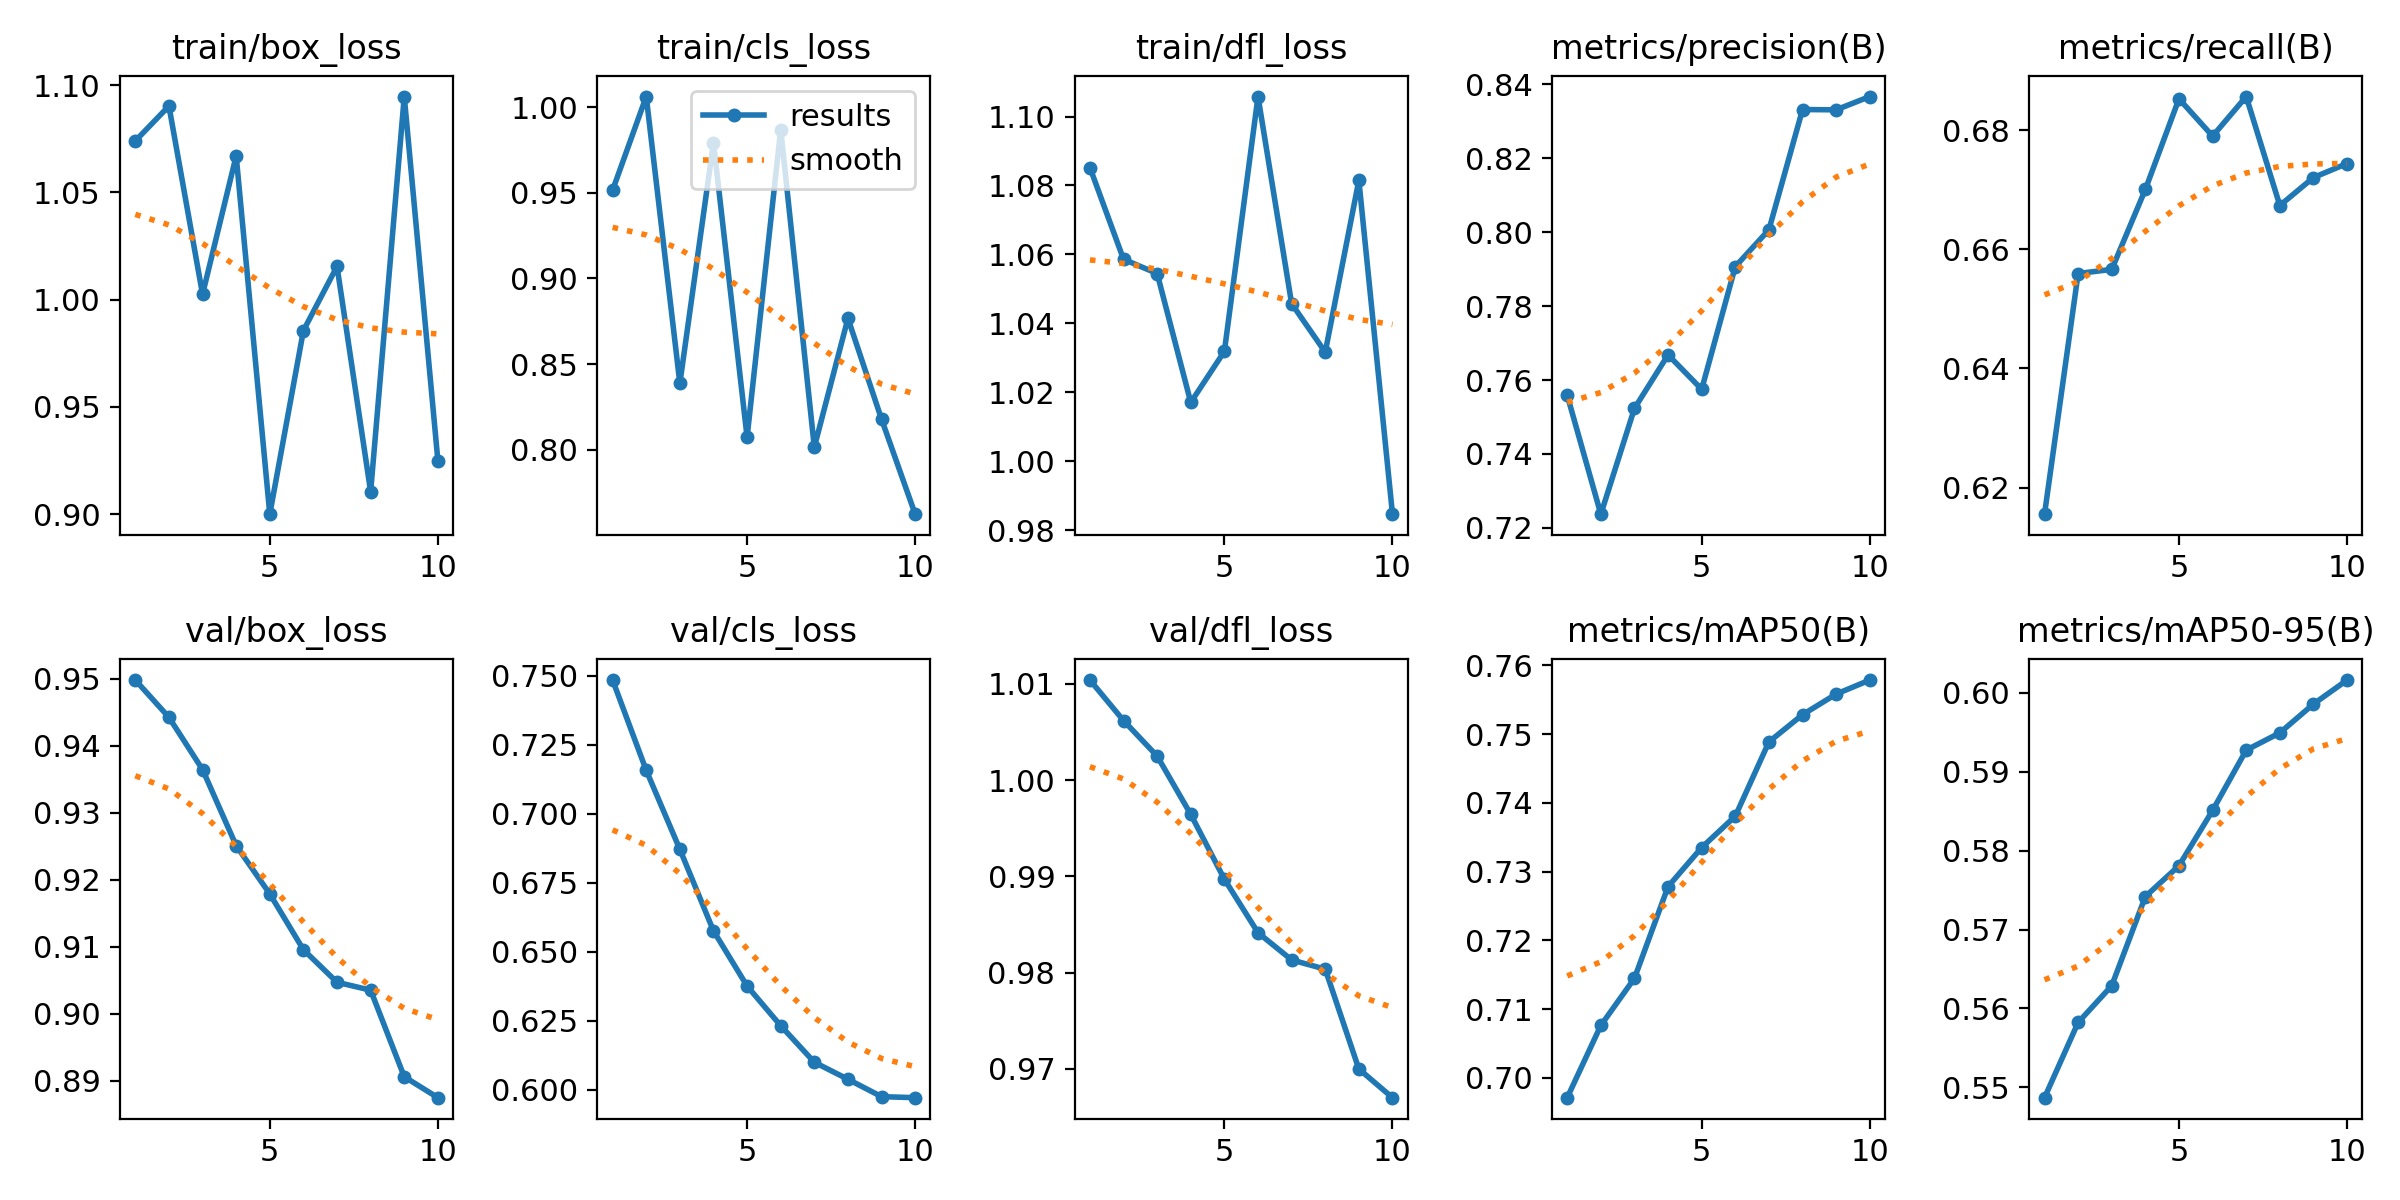

Data behind this chart, as committed beside it:
epoch, time, train/box_loss, train/cls_loss, train/dfl_loss, metrics/precision(B), metrics/recall(B), metrics/mAP50(B), metrics/mAP50-95(B), val/box_loss, val/cls_loss, val/dfl_loss, lr/pg0, lr/pg1, lr/pg2
1, 5.929, 1.074, 0.9515, 1.085, 0.7559, 0.6155, 0.6971, 0.5487, 0.9498, 0.7485, 1.01, 4.76e-06, 4.76e-06, 4.76e-06
2, 7.998, 1.09, 1.006, 1.059, 0.7237, 0.6559, 0.7076, 0.5582, 0.9442, 0.7157, 1.006, 9.64971e-06, 9.64971e-06, 9.64971e-06
3, 9.874, 1.002, 0.8388, 1.054, 0.7523, 0.6566, 0.7145, 0.5629, 0.9364, 0.6872, 1.003, 1.33613e-05, 1.33613e-05, 1.33613e-05
4, 11.8, 1.067, 0.9792, 1.017, 0.7668, 0.67, 0.7278, 0.5742, 0.9251, 0.6576, 0.9964, 1.58948e-05, 1.58948e-05, 1.58948e-05
5, 13.7, 0.9, 0.8074, 1.032, 0.7575, 0.6852, 0.7335, 0.5781, 0.9179, 0.6376, 0.9897, 1.72502e-05, 1.72502e-05, 1.72502e-05
6, 15.67, 0.9856, 0.9869, 1.106, 0.7907, 0.679, 0.7381, 0.5851, 0.9096, 0.6232, 0.9842, 1.74276e-05, 1.74276e-05, 1.74276e-05
7, 17.58, 1.016, 0.8015, 1.046, 0.8007, 0.6856, 0.7489, 0.5927, 0.9047, 0.61, 0.9813, 1.64268e-05, 1.64268e-05, 1.64268e-05
8, 19.49, 0.9105, 0.8767, 1.032, 0.8332, 0.6673, 0.7528, 0.5949, 0.9035, 0.6038, 0.9804, 1.42479e-05, 1.42479e-05, 1.42479e-05
9, 21.42, 1.095, 0.8178, 1.081, 0.8331, 0.672, 0.7558, 0.5986, 0.8906, 0.5976, 0.97, 1.08909e-05, 1.08909e-05, 1.08909e-05
10, 23.33, 0.925, 0.7624, 0.9847, 0.8367, 0.6744, 0.7579, 0.6016, 0.8875, 0.5972, 0.967, 6.35579e-06, 6.35579e-06, 6.35579e-06
